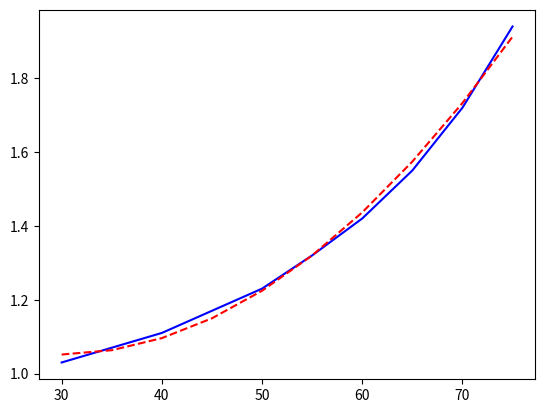

Generate this figure with matplotlib:
from scipy.optimize import curve_fit
import matplotlib.pyplot as plt
import numpy as np

# design fitting curve
def func(x, a, b, c):
    return a * x * x + b * x + c

# input variables
xdata = np.array([30.00,35.00,40.00,45.00,50.00,55.00,60.00,65.00,70.00,75.00])
ydata = np.array([1.03,1.07,1.11,1.17,1.23,1.32,1.42,1.55,1.72,1.94])
plt.plot(xdata, ydata, 'b-')
popt, pcov = curve_fit(func, xdata, ydata)

y2 = [func(i, popt[0], popt[1], popt[2]) for i in np.linspace(30, 75, 10)]
plt.plot(np.linspace(30, 75, 10), y2, 'r--')
print(popt)

# show the plot
plt.show()


